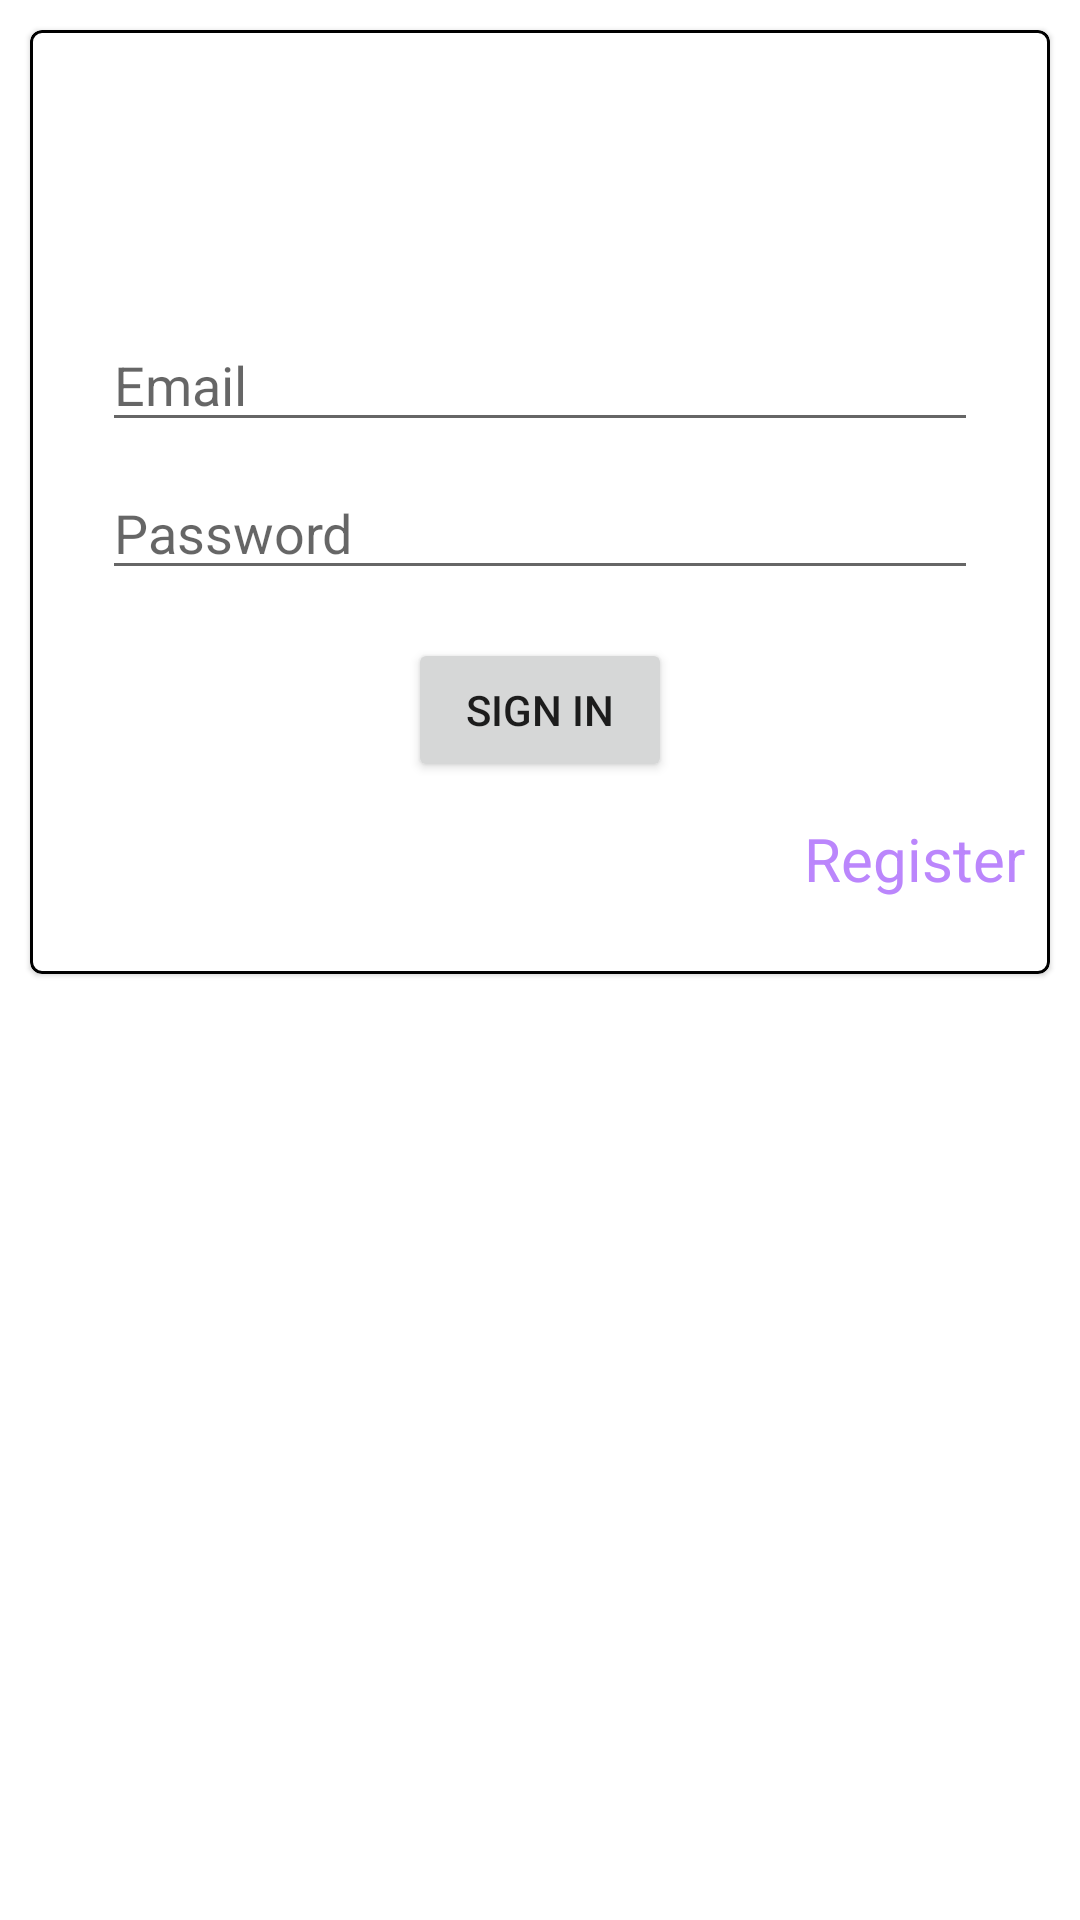

Reconstruct the res/layout file that produces this screen, plus the resources it refers to.
<!-- AndroidManifest.xml: application theme Theme.Corki -->
<!-- res/layout/fragment_login.xml -->
<?xml version="1.0" encoding="utf-8"?>
<androidx.constraintlayout.widget.ConstraintLayout xmlns:android="http://schemas.android.com/apk/res/android"
    xmlns:app="http://schemas.android.com/apk/res-auto"
    xmlns:tools="http://schemas.android.com/tools"
    android:id="@+id/container"
    android:layout_width="match_parent"
    android:layout_height="match_parent"
    tools:context=".ui.login.LoginFragment">

    <com.google.android.material.card.MaterialCardView
        android:id="@+id/card_profile"
        android:layout_width="match_parent"
        android:layout_height="wrap_content"
        android:layout_marginHorizontal="10dp"
        android:layout_marginVertical="10dp"
        app:layout_constraintEnd_toEndOf="parent"
        app:layout_constraintStart_toStartOf="parent"
        app:layout_constraintTop_toTopOf="parent"
        app:strokeColor="@color/black"
        app:strokeWidth="1dp" >

        <androidx.constraintlayout.widget.ConstraintLayout
            android:layout_width="match_parent"
            android:layout_height="wrap_content" >

            <TextView
                android:layout_width="wrap_content"
                android:layout_height="wrap_content"
                android:layout_marginTop="24dp"
                android:textColor="@android:color/white"
                android:textSize="50sp"
                android:text="@string/log_in"
                app:layout_constraintEnd_toEndOf="parent"
                app:layout_constraintStart_toStartOf="parent"
                app:layout_constraintTop_toTopOf="parent" />

            <EditText
                android:id="@+id/username"
                android:layout_width="0dp"
                android:layout_height="wrap_content"
                android:layout_marginStart="24dp"
                android:layout_marginTop="96dp"
                android:layout_marginEnd="24dp"
                android:hint="@string/prompt_email"
                android:inputType="textEmailAddress"
                android:selectAllOnFocus="true"
                app:layout_constraintEnd_toEndOf="parent"
                app:layout_constraintStart_toStartOf="parent"
                app:layout_constraintTop_toTopOf="parent" />

            <EditText
                android:id="@+id/password"
                android:layout_width="0dp"
                android:layout_height="wrap_content"
                android:layout_marginStart="24dp"
                android:layout_marginTop="8dp"
                android:layout_marginEnd="24dp"
                android:hint="@string/prompt_password"
                android:imeActionLabel="@string/action_sign_in_short"
                android:imeOptions="actionDone"
                android:inputType="textPassword"
                android:selectAllOnFocus="true"
                app:layout_constraintEnd_toEndOf="parent"
                app:layout_constraintStart_toStartOf="parent"
                app:layout_constraintTop_toBottomOf="@+id/username" />

            <Button
                android:id="@+id/login"
                android:layout_width="wrap_content"
                android:layout_height="wrap_content"
                android:layout_gravity="start"
                android:layout_marginStart="48dp"
                android:layout_marginTop="16dp"
                android:layout_marginEnd="48dp"
                android:layout_marginBottom="64dp"
                android:text="@string/action_sign_in"
                app:layout_constraintBottom_toBottomOf="parent"
                app:layout_constraintEnd_toEndOf="parent"
                app:layout_constraintStart_toStartOf="parent"
                app:layout_constraintTop_toBottomOf="@+id/password"
                app:layout_constraintVertical_bias="0.2" />

            <TextView
                android:id="@+id/register_question"
                android:layout_width="wrap_content"
                android:layout_height="wrap_content"
                android:layout_marginTop="12dp"
                android:layout_marginEnd="80dp"
                android:textSize="20sp"
                android:textColor="@android:color/white"
                android:text="@string/register_question"
                app:layout_constraintEnd_toEndOf="parent"
                app:layout_constraintStart_toStartOf="parent"
                app:layout_constraintTop_toBottomOf="@+id/login" />

            <TextView
                android:id="@+id/register_button"
                android:layout_width="wrap_content"
                android:layout_height="wrap_content"
                android:layout_marginTop="12dp"
                android:layout_marginStart="10dp"
                android:textSize="20sp"
                android:text="@string/action_register"
                android:textColor="@color/purple_200"
                app:layout_constraintStart_toEndOf="@+id/register_question"
                app:layout_constraintTop_toBottomOf="@+id/login" />

            <ProgressBar
                android:id="@+id/loading"
                android:layout_width="wrap_content"
                android:layout_height="wrap_content"
                android:layout_gravity="center"
                android:layout_marginStart="32dp"
                android:layout_marginTop="64dp"
                android:layout_marginEnd="32dp"
                android:layout_marginBottom="64dp"
                android:visibility="gone"
                app:layout_constraintBottom_toBottomOf="parent"
                app:layout_constraintEnd_toEndOf="@+id/password"
                app:layout_constraintStart_toStartOf="@+id/password"
                app:layout_constraintTop_toTopOf="parent"
                app:layout_constraintVertical_bias="0.3" />

        </androidx.constraintlayout.widget.ConstraintLayout>

    </com.google.android.material.card.MaterialCardView>

</androidx.constraintlayout.widget.ConstraintLayout>
<!-- resources referenced by this layout -->
<resources>
  <string name="action_register">Register</string>
  <string name="action_sign_in">Sign in</string>
  <string name="action_sign_in_short">Sign in</string>
  <string name="log_in">Log in</string>
  <string name="prompt_email">Email</string>
  <string name="prompt_password">Password</string>
  <string name="register_question">Don\'t have an account yet?</string>
  <style name="Theme.Corki" parent="Theme.MaterialComponents.DayNight.DarkActionBar">
          
          <item name="colorPrimary">@color/purple_500</item>
          <item name="colorPrimaryVariant">@color/purple_700</item>
          <item name="colorOnPrimary">@color/white</item>
          
          <item name="colorSecondary">@color/teal_200</item>
          <item name="colorSecondaryVariant">@color/teal_700</item>
          <item name="colorOnSecondary">@color/black</item>
          
          <item name="android:statusBarColor" tools:targetApi="l">?attr/colorPrimaryVariant</item>
          
      </style>
  <!-- not gathered from this repository: default colours our renderer supplied (Android Studio template values) -->
  <color name="purple_200">#FFBB86FC</color>
  <color name="purple_500">#FF6200EE</color>
  <color name="purple_700">#FF3700B3</color>
  <color name="teal_200">#FF03DAC5</color>
  <color name="teal_700">#FF018786</color>
  <color name="black">#FF000000</color>
  <color name="white">#FFFFFFFF</color>
</resources>
